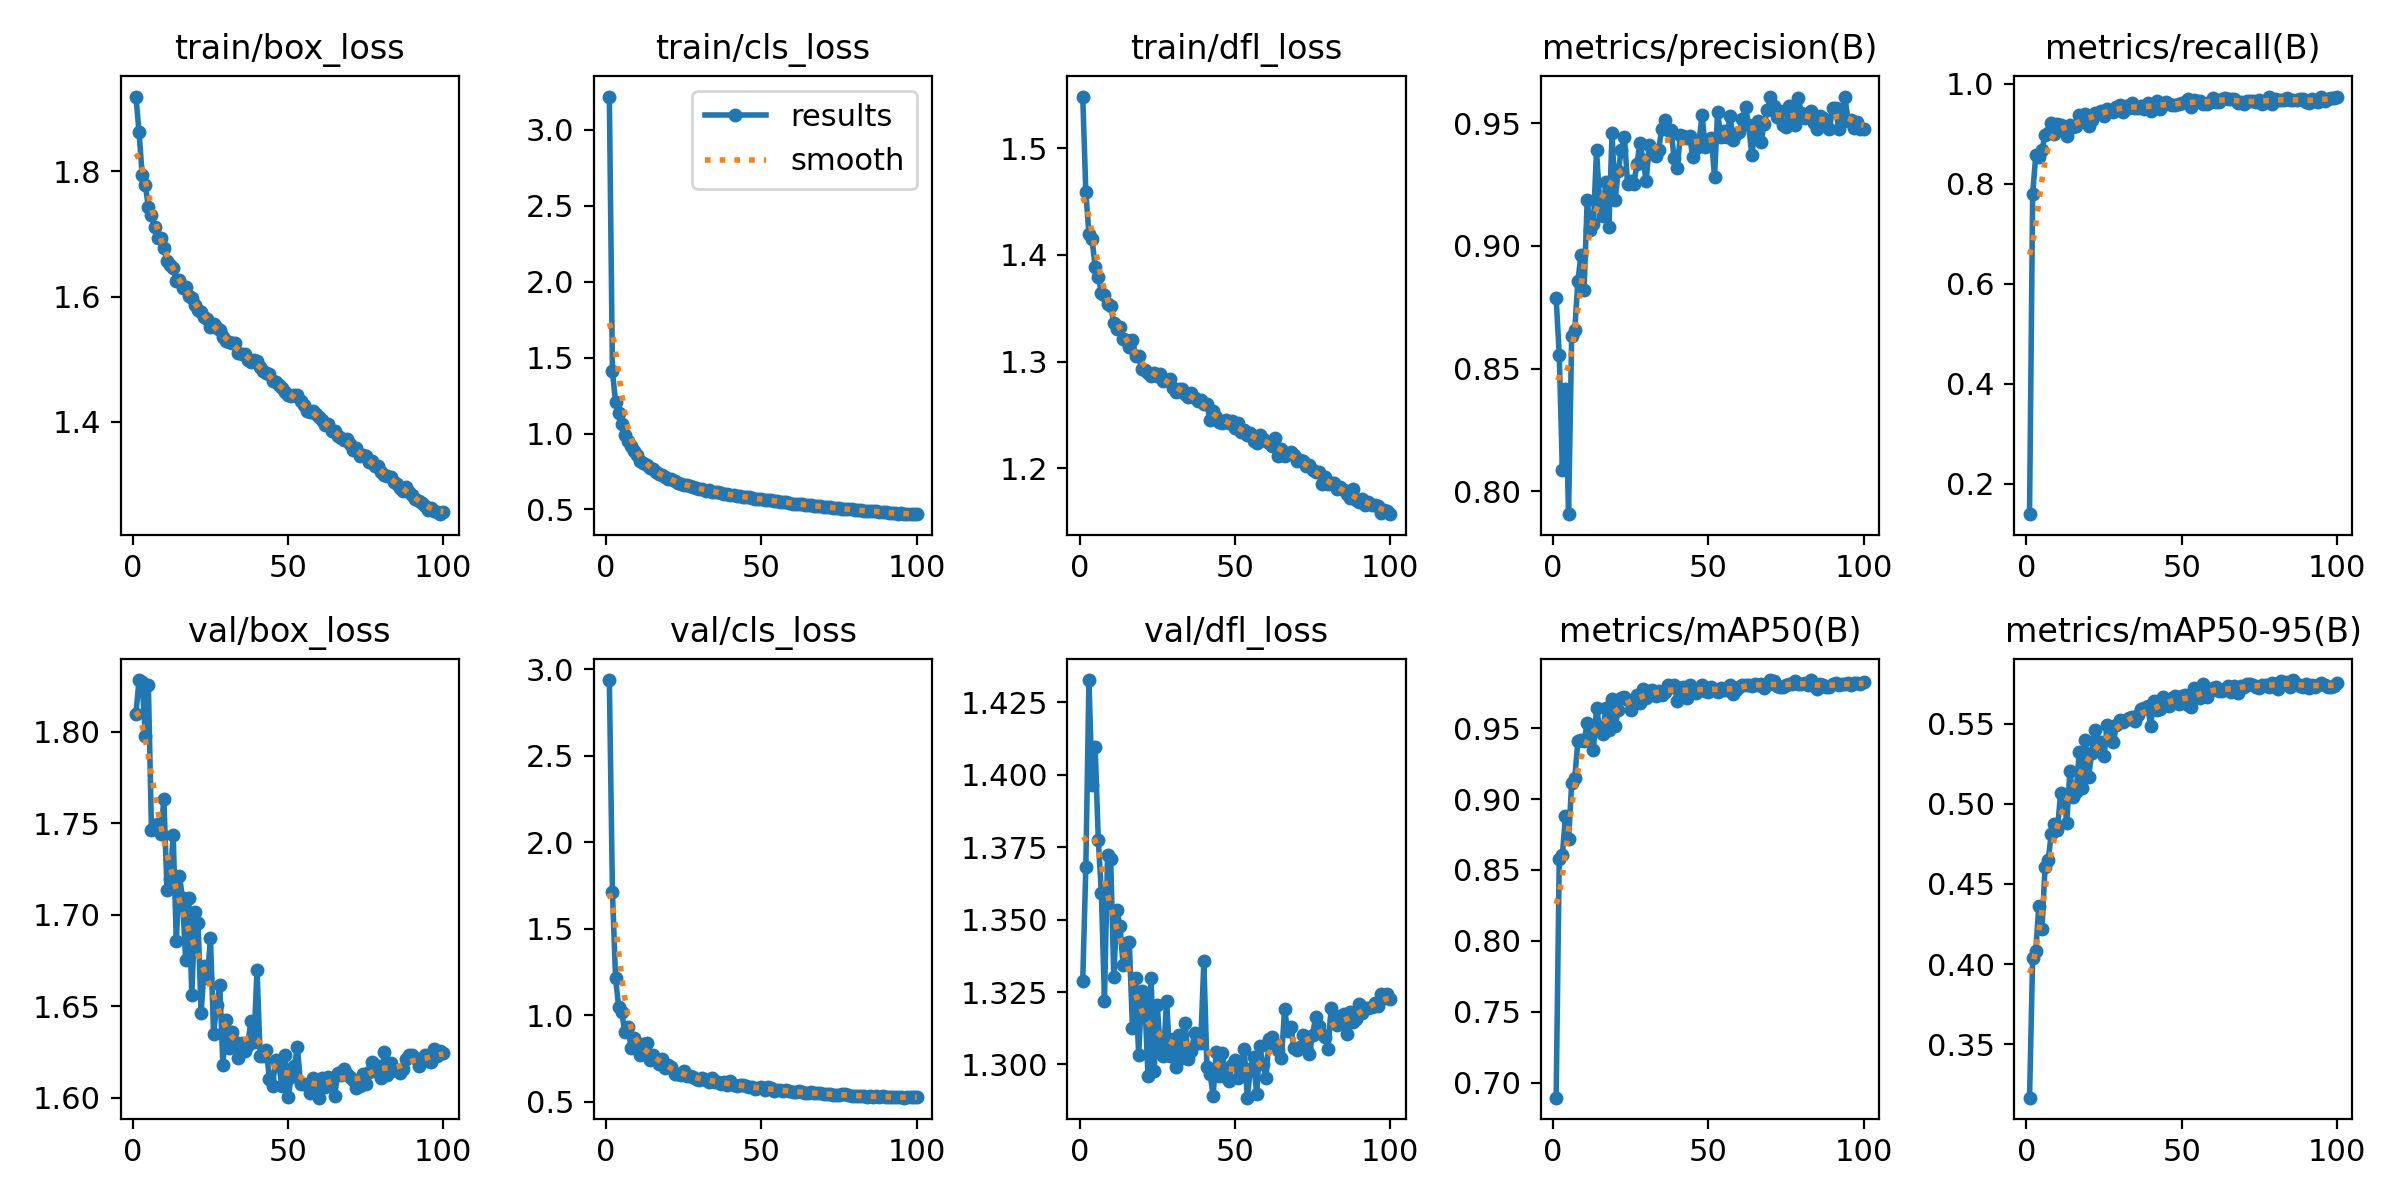

Values plotted in this chart, from the file beside it:
epoch, time, train/box_loss, train/cls_loss, train/dfl_loss, metrics/precision(B), metrics/recall(B), metrics/mAP50(B), metrics/mAP50-95(B), val/box_loss, val/cls_loss, val/dfl_loss, lr/pg0, lr/pg1, lr/pg2
1, 11.39, 1.92, 3.218, 1.548, 0.8788, 0.1389, 0.6894, 0.3167, 1.81, 2.937, 1.329, 0.0002729, 0.0002729, 0.0002729
2, 21.95, 1.863, 1.41, 1.458, 0.8556, 0.7792, 0.8576, 0.4037, 1.828, 1.712, 1.368, 0.0005451, 0.0005451, 0.0005451
3, 32.13, 1.795, 1.207, 1.419, 0.8089, 0.8566, 0.8604, 0.4084, 1.827, 1.214, 1.433, 0.0008118, 0.0008118, 0.0008118
4, 42.28, 1.779, 1.133, 1.414, 0.8418, 0.8528, 0.8879, 0.4363, 1.798, 1.048, 1.397, 0.0008083, 0.0008083, 0.0008083
5, 52.4, 1.743, 1.063, 1.389, 0.7907, 0.8681, 0.8715, 0.422, 1.826, 1.017, 1.41, 0.0008, 0.0008, 0.0008
6, 62.98, 1.73, 0.9923, 1.38, 0.8632, 0.8965, 0.9113, 0.4603, 1.746, 0.9031, 1.378, 0.0007918, 0.0007918, 0.0007918
7, 74.23, 1.71, 0.9495, 1.365, 0.8657, 0.9016, 0.9147, 0.4648, 1.749, 0.9334, 1.359, 0.0007835, 0.0007835, 0.0007835
8, 85.21, 1.694, 0.9202, 1.362, 0.8857, 0.9205, 0.9407, 0.4811, 1.75, 0.8118, 1.322, 0.0007753, 0.0007753, 0.0007753
9, 95.84, 1.694, 0.886, 1.354, 0.8963, 0.8996, 0.9415, 0.4872, 1.744, 0.8659, 1.372, 0.000767, 0.000767, 0.000767
10, 106, 1.677, 0.8613, 1.352, 0.8819, 0.9187, 0.9408, 0.4838, 1.763, 0.8204, 1.371, 0.0007588, 0.0007588, 0.0007588
11, 116.6, 1.657, 0.8218, 1.336, 0.9187, 0.9182, 0.9534, 0.5069, 1.714, 0.7687, 1.33, 0.0007505, 0.0007505, 0.0007505
12, 128.4, 1.65, 0.8044, 1.331, 0.9065, 0.9127, 0.9445, 0.5043, 1.719, 0.8317, 1.353, 0.0007423, 0.0007423, 0.0007423
13, 141.7, 1.645, 0.7961, 1.333, 0.9087, 0.8951, 0.9343, 0.4882, 1.743, 0.8404, 1.348, 0.000734, 0.000734, 0.000734
14, 154.9, 1.625, 0.7721, 1.321, 0.9389, 0.9171, 0.9645, 0.5203, 1.686, 0.7408, 1.334, 0.0007258, 0.0007258, 0.0007258
15, 167.5, 1.627, 0.7634, 1.32, 0.9182, 0.9126, 0.9503, 0.5041, 1.721, 0.7682, 1.342, 0.0007175, 0.0007175, 0.0007175
16, 180, 1.613, 0.7438, 1.314, 0.912, 0.9156, 0.9459, 0.507, 1.709, 0.7472, 1.342, 0.0007093, 0.0007093, 0.0007093
17, 192.5, 1.616, 0.734, 1.32, 0.9262, 0.9376, 0.964, 0.5321, 1.675, 0.7174, 1.313, 0.0007011, 0.0007011, 0.0007011
18, 204.7, 1.602, 0.7243, 1.306, 0.9077, 0.9291, 0.9487, 0.5098, 1.709, 0.7479, 1.33, 0.0006928, 0.0006928, 0.0006928
19, 217.3, 1.598, 0.7132, 1.305, 0.946, 0.9388, 0.9705, 0.5396, 1.656, 0.6968, 1.303, 0.0006846, 0.0006846, 0.0006846
20, 229.7, 1.587, 0.7014, 1.294, 0.9187, 0.915, 0.9513, 0.5164, 1.702, 0.7119, 1.325, 0.0006763, 0.0006763, 0.0006763
21, 242.6, 1.578, 0.6977, 1.292, 0.9305, 0.927, 0.9628, 0.5314, 1.695, 0.6981, 1.322, 0.0006681, 0.0006681, 0.0006681
22, 255.1, 1.575, 0.6855, 1.289, 0.9393, 0.9406, 0.9713, 0.5457, 1.646, 0.6594, 1.296, 0.0006598, 0.0006598, 0.0006598
23, 267.8, 1.567, 0.6745, 1.287, 0.9442, 0.9419, 0.9723, 0.5371, 1.672, 0.6629, 1.33, 0.0006516, 0.0006516, 0.0006516
24, 280.2, 1.565, 0.6681, 1.289, 0.9252, 0.9457, 0.9698, 0.5384, 1.665, 0.6537, 1.298, 0.0006433, 0.0006433, 0.0006433
25, 292.8, 1.552, 0.6615, 1.286, 0.9263, 0.9346, 0.963, 0.5296, 1.687, 0.6791, 1.321, 0.0006351, 0.0006351, 0.0006351
26, 305.8, 1.556, 0.66, 1.288, 0.9252, 0.949, 0.97, 0.5489, 1.635, 0.6472, 1.304, 0.0006268, 0.0006268, 0.0006268
27, 318.6, 1.549, 0.6542, 1.282, 0.9333, 0.9458, 0.9732, 0.5452, 1.651, 0.6496, 1.303, 0.0006186, 0.0006186, 0.0006186
28, 331.3, 1.546, 0.6512, 1.283, 0.942, 0.9442, 0.9679, 0.5384, 1.662, 0.6437, 1.322, 0.0006103, 0.0006103, 0.0006103
29, 344.4, 1.535, 0.6409, 1.284, 0.9348, 0.9527, 0.9775, 0.5492, 1.618, 0.6292, 1.303, 0.0006021, 0.0006021, 0.0006021
30, 357.1, 1.53, 0.6369, 1.275, 0.9265, 0.9575, 0.9712, 0.5524, 1.643, 0.6258, 1.309, 0.0005938, 0.0005938, 0.0005938
31, 369.6, 1.527, 0.6328, 1.272, 0.9412, 0.9439, 0.9765, 0.5509, 1.627, 0.6369, 1.299, 0.0005856, 0.0005856, 0.0005856
32, 382.1, 1.525, 0.624, 1.275, 0.9395, 0.9557, 0.9769, 0.5523, 1.636, 0.6269, 1.31, 0.0005774, 0.0005774, 0.0005774
33, 394.7, 1.525, 0.63, 1.275, 0.9365, 0.9507, 0.9727, 0.5536, 1.63, 0.614, 1.302, 0.0005691, 0.0005691, 0.0005691
34, 406.3, 1.509, 0.6161, 1.27, 0.9392, 0.9612, 0.9761, 0.5538, 1.622, 0.6363, 1.314, 0.0005609, 0.0005609, 0.0005609
35, 417, 1.509, 0.6128, 1.267, 0.9476, 0.9511, 0.9737, 0.5513, 1.63, 0.6144, 1.302, 0.0005526, 0.0005526, 0.0005526
36, 427.8, 1.509, 0.6133, 1.271, 0.9514, 0.9503, 0.9755, 0.5553, 1.626, 0.6112, 1.305, 0.0005444, 0.0005444, 0.0005444
37, 439.3, 1.498, 0.6087, 1.266, 0.9471, 0.9547, 0.9804, 0.5591, 1.629, 0.6018, 1.311, 0.0005361, 0.0005361, 0.0005361
38, 450.8, 1.496, 0.6019, 1.263, 0.9473, 0.9497, 0.9791, 0.5596, 1.642, 0.6112, 1.307, 0.0005279, 0.0005279, 0.0005279
39, 462.6, 1.498, 0.5998, 1.264, 0.9356, 0.9614, 0.9805, 0.5612, 1.63, 0.5982, 1.307, 0.0005196, 0.0005196, 0.0005196
40, 473.9, 1.497, 0.5977, 1.26, 0.9318, 0.9448, 0.9694, 0.5486, 1.67, 0.6213, 1.336, 0.0005114, 0.0005114, 0.0005114
41, 485.2, 1.488, 0.596, 1.26, 0.945, 0.9587, 0.9781, 0.5642, 1.623, 0.5938, 1.299, 0.0005031, 0.0005031, 0.0005031
42, 496.4, 1.481, 0.5918, 1.245, 0.9448, 0.9644, 0.979, 0.5583, 1.623, 0.5915, 1.297, 0.0004949, 0.0004949, 0.0004949
43, 507.7, 1.478, 0.5871, 1.253, 0.944, 0.9495, 0.9709, 0.5593, 1.626, 0.5978, 1.289, 0.0004866, 0.0004866, 0.0004866
44, 518.5, 1.476, 0.5839, 1.249, 0.9446, 0.9581, 0.9805, 0.5668, 1.61, 0.5942, 1.304, 0.0004784, 0.0004784, 0.0004784
45, 529.5, 1.466, 0.5816, 1.243, 0.9361, 0.9623, 0.9774, 0.5631, 1.607, 0.5893, 1.296, 0.0004701, 0.0004701, 0.0004701
46, 540.6, 1.463, 0.5826, 1.242, 0.9398, 0.9584, 0.9751, 0.5606, 1.621, 0.5838, 1.304, 0.0004619, 0.0004619, 0.0004619
47, 551.6, 1.458, 0.5758, 1.246, 0.9423, 0.9582, 0.9772, 0.5661, 1.618, 0.5866, 1.296, 0.0004537, 0.0004537, 0.0004537
48, 562.5, 1.453, 0.5714, 1.243, 0.9532, 0.9568, 0.9807, 0.5674, 1.606, 0.5729, 1.294, 0.0004454, 0.0004454, 0.0004454
49, 573.3, 1.447, 0.5693, 1.244, 0.9403, 0.9597, 0.9762, 0.5623, 1.624, 0.5809, 1.3, 0.0004372, 0.0004372, 0.0004372
50, 584, 1.443, 0.567, 1.238, 0.9414, 0.9605, 0.9758, 0.5675, 1.6, 0.5837, 1.302, 0.0004289, 0.0004289, 0.0004289
51, 594.6, 1.442, 0.5655, 1.243, 0.9439, 0.9623, 0.979, 0.568, 1.611, 0.5687, 1.295, 0.0004207, 0.0004207, 0.0004207
52, 605.3, 1.442, 0.5612, 1.234, 0.9279, 0.9699, 0.977, 0.5618, 1.617, 0.5822, 1.3, 0.0004124, 0.0004124, 0.0004124
53, 615.9, 1.442, 0.5623, 1.236, 0.9547, 0.9532, 0.9754, 0.5603, 1.628, 0.5795, 1.305, 0.0004042, 0.0004042, 0.0004042
54, 626.5, 1.434, 0.5578, 1.231, 0.9445, 0.9674, 0.9784, 0.5719, 1.607, 0.5611, 1.289, 0.0003959, 0.0003959, 0.0003959
55, 638.1, 1.426, 0.5552, 1.233, 0.9468, 0.9651, 0.977, 0.5689, 1.607, 0.5654, 1.298, 0.0003877, 0.0003877, 0.0003877
56, 650.7, 1.417, 0.5484, 1.226, 0.9443, 0.9661, 0.9768, 0.5658, 1.607, 0.5685, 1.302, 0.0003794, 0.0003794, 0.0003794
57, 663.4, 1.416, 0.5493, 1.224, 0.9531, 0.9585, 0.9805, 0.5744, 1.603, 0.5638, 1.29, 0.0003712, 0.0003712, 0.0003712
58, 676.1, 1.417, 0.5499, 1.231, 0.9432, 0.9591, 0.9742, 0.5667, 1.611, 0.5694, 1.306, 0.0003629, 0.0003629, 0.0003629
59, 688.8, 1.412, 0.5443, 1.228, 0.9455, 0.9641, 0.9769, 0.5705, 1.609, 0.5611, 1.3, 0.0003547, 0.0003547, 0.0003547
60, 701.6, 1.408, 0.539, 1.225, 0.9463, 0.9705, 0.9788, 0.5721, 1.6, 0.5552, 1.295, 0.0003464, 0.0003464, 0.0003464
... 40 more rows
